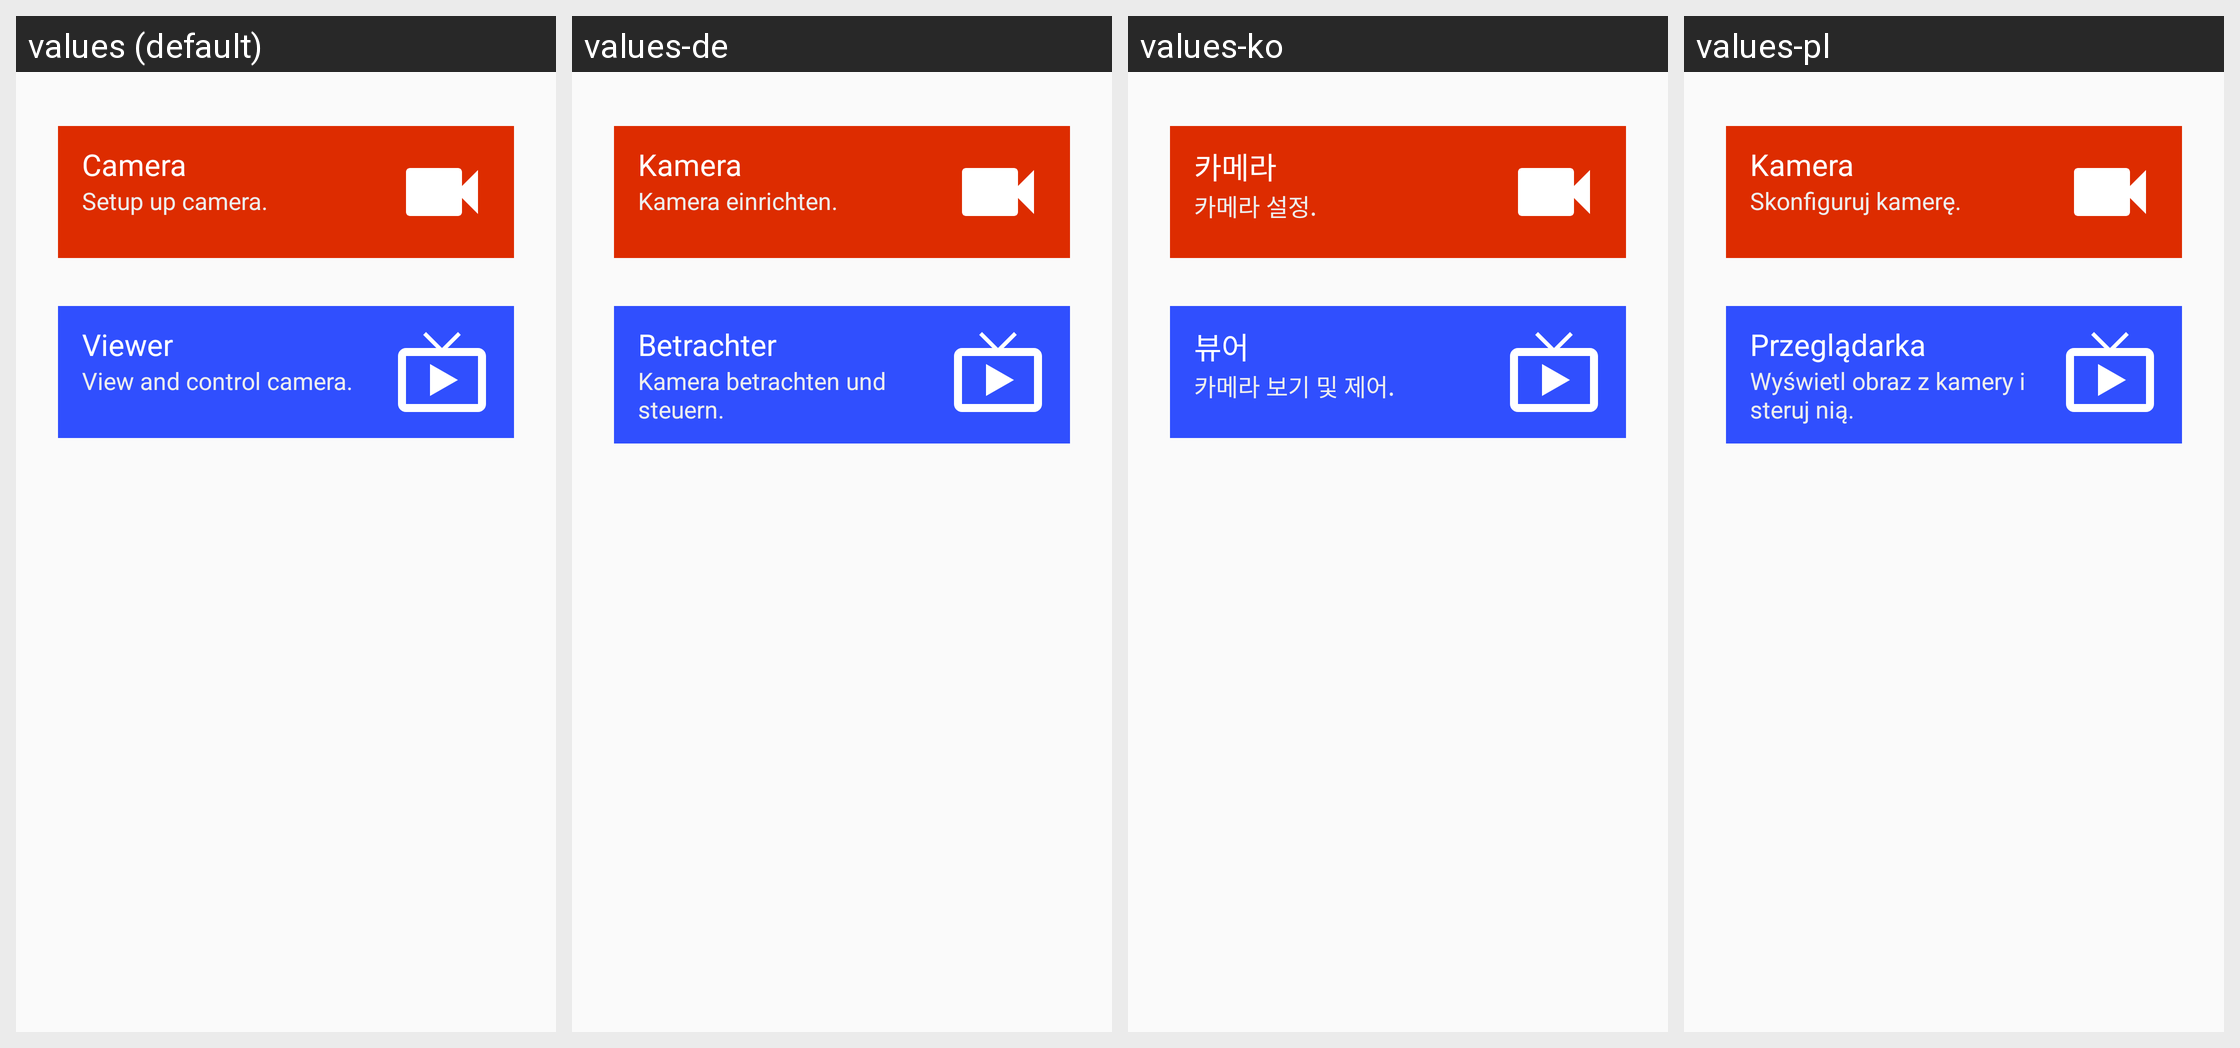

For this localized Android screen grid, give each drawn string resource with its value in every locale shown.
Android screen res/layout/entrance.xml rendered under 4 locales, left to right: values (default), values-de, values-ko, values-pl. Device: Nexus 5 (rendered at 1080×1920; each locale shown at half size, 540×960, under a caption strip naming it); theme AppTheme.NoActionBar.
Other locales in the repository, not shown: values-af, values-am, values-ar, values-az, values-be, values-bg, values-bn, values-bs, values-ca, values-cs, values-da, values-el, values-en-rGB, values-es, values-es-rUS, values-et, values-eu, values-fa, values-fi, values-fr, values-fr-rCA, values-gl, values-gu, values-hi, values-hr, values-hu, values-hy, values-in, values-is, values-it, values-iw, values-ja, values-ka, values-kk, values-km, values-kn, values-ky, values-lo, values-lt, values-lv, values-mk, values-ml, values-mn, values-mr, values-ms, values-my, values-nb, values-ne, values-nl, values-pa, values-pt, values-pt-rBR, values-pt-rPT, values-ro, values-ru, values-si, values-sk, values-sl, values-sq, values-sr, values-sv, values-sw, values-ta, values-te, values-th, values-tl, values-tr, values-uk, values-ur, values-uz, values-vi, values-zh, values-zh-rCN, values-zh-rHK, values-zh-rSG, values-zh-rTW, values-zu.
Strings drawn on this screen, with the default value and each locale's value (text and hints the layout hard-codes, and strings that could not be matched under every locale, appear in the picture but are not listed):

camera
  values: Camera
  values-de: Kamera
  values-ko: 카메라
  values-pl: Kamera

camera_note
  values: Setup up camera.
  values-de: Kamera einrichten.
  values-ko: 카메라 설정.
  values-pl: Skonfiguruj kamerę.

viewer
  values: Viewer
  values-de: Betrachter
  values-ko: 뷰어
  values-pl: Przeglądarka

viewer_note
  values: View and control camera.
  values-de: Kamera betrachten und steuern.
  values-ko: 카메라 보기 및 제어.
  values-pl: Wyświetl obraz z kamery i steruj nią.
